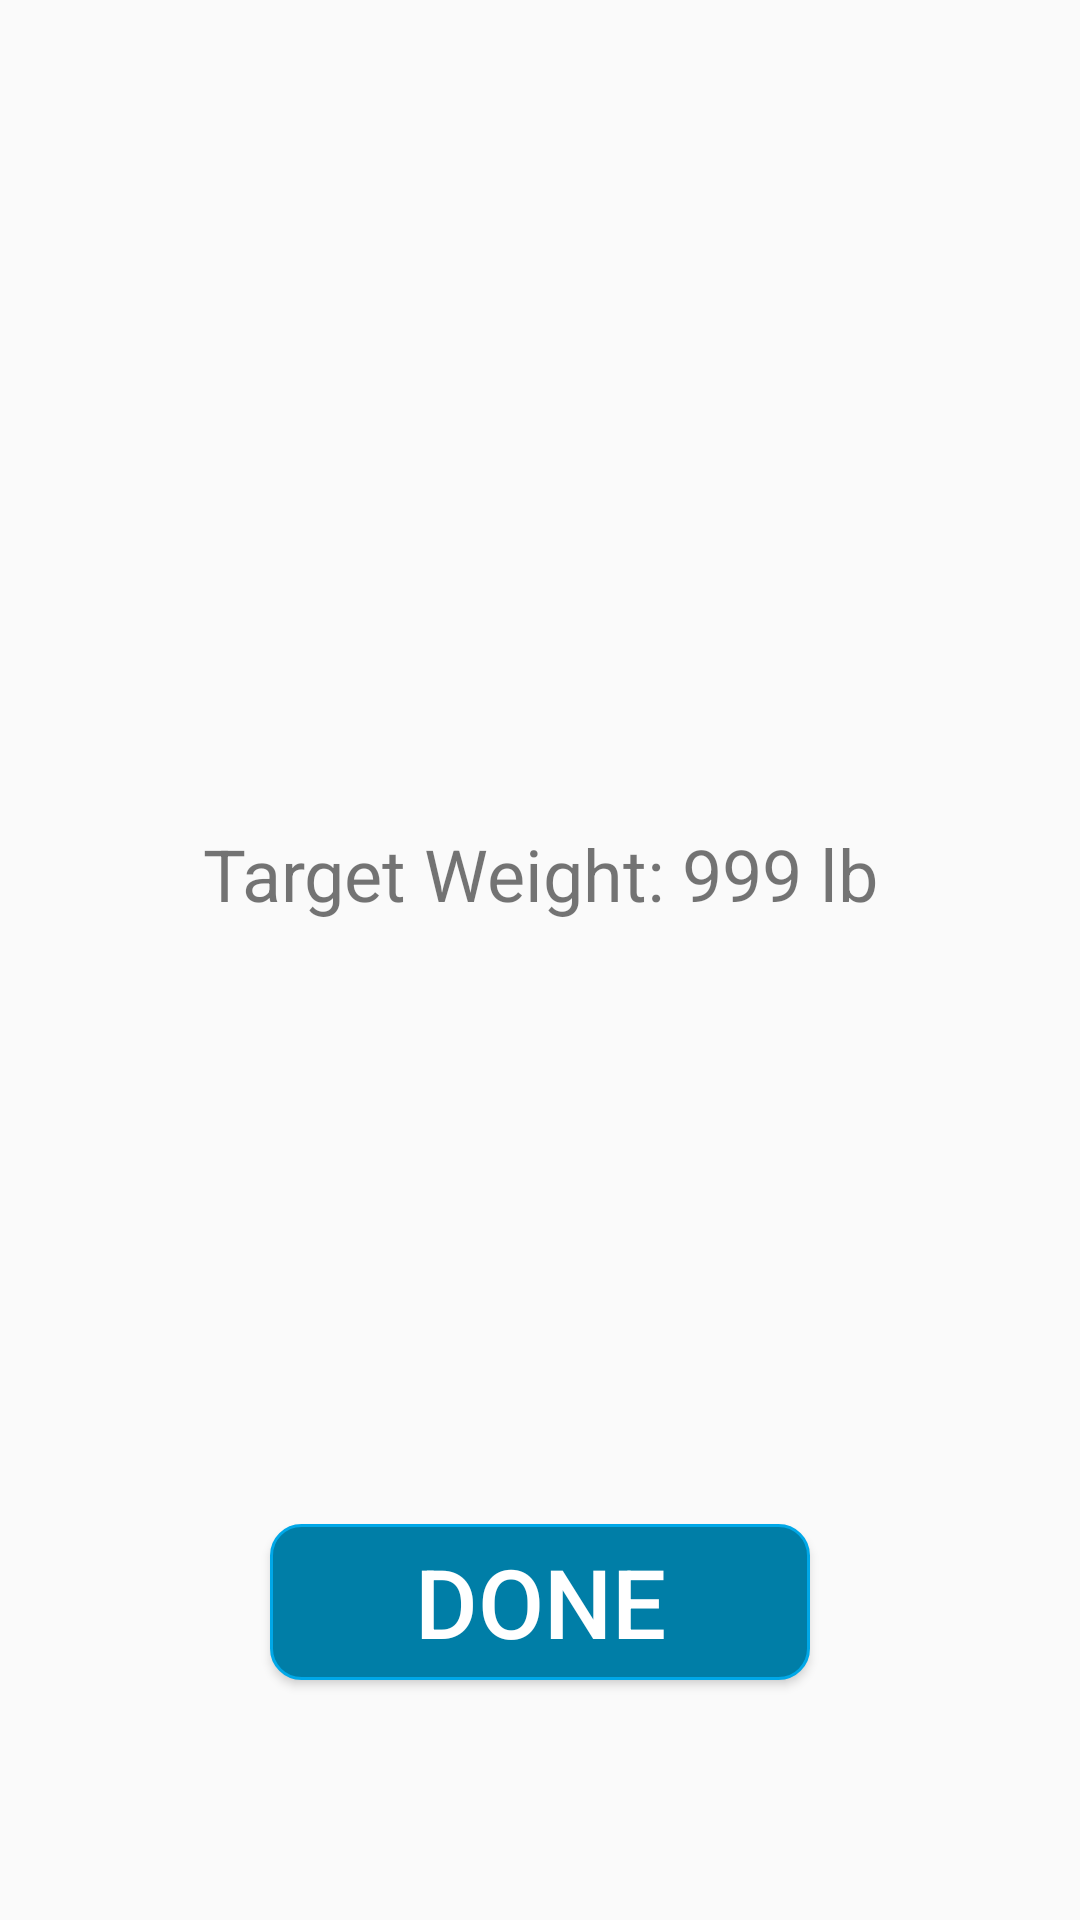

Write the Android layout XML for this screen, with the resource values it uses.
<!-- AndroidManifest.xml: activity theme AppTheme.NoActionBar -->
<!-- res/layout/calculator.xml -->
<?xml version="1.0" encoding="utf-8"?>
<RelativeLayout xmlns:android="http://schemas.android.com/apk/res/android"
    xmlns:app="http://schemas.android.com/apk/res-auto"
    xmlns:tools="http://schemas.android.com/tools"
    android:layout_width="match_parent"
    android:layout_height="match_parent"
    android:orientation="vertical">

    <Button
        android:id="@+id/calcDoneButton"
        android:layout_width="180dp"
        android:layout_height="52dp"
        android:background="@drawable/rectangle"
        android:text="Done"
        android:textAlignment="center"
        android:textColor="@color/white"
        android:layout_centerHorizontal="true"
        android:layout_marginBottom="80dp"
        android:layout_alignParentBottom="true"
        android:textSize="32dp"
         />

    <ImageView
        android:id="@+id/imageView6"
        android:layout_width="250dp"
        android:layout_height="205dp"
        android:layout_marginTop="30dp"
        android:layout_centerHorizontal="true"
        app:srcCompat="@drawable/ic_dumbbell" />

    <TextView
        android:id="@+id/textOutput"
        android:layout_width="280dp"
        android:layout_height="260dp"
        android:layout_centerHorizontal="true"
        android:layout_marginTop="275dp"
        android:text="Target Weight: 999 lb"
        android:textSize="24dp"
        android:textAlignment="center"
        app:layout_constraintEnd_toEndOf="parent"
        app:layout_constraintStart_toStartOf="parent"
        app:layout_constraintTop_toBottomOf="@+id/imageView6" />

</RelativeLayout>
<!-- resources referenced by this layout -->
<resources>
  <color name="white">#FFFFFF</color>
  <!-- drawable ic_dumbbell: vector/xml drawable (drawable, 3679 chars, omitted) -->
  <!-- drawable rectangle (drawable) -->
  <?xml version="1.0" encoding="utf-8"?>
  <shape xmlns:android="http://schemas.android.com/apk/res/android"
      android:shape="rectangle">
      <solid android:color="@color/soft_blue" />
      <stroke android:width="1dp" android:color="@color/light_blue" />
      <corners
          android:bottomLeftRadius="10dp"
          android:bottomRightRadius="10dp"
          android:topLeftRadius="10dp"
          android:topRightRadius="10dp" />
  </shape>
  <style name="AppTheme.NoActionBar">
          <item name="windowActionBar">false</item>
          <item name="windowNoTitle">true</item>
      </style>
  <color name="soft_blue">#007EA7</color>
  <color name="light_blue">#00A8E8</color>
</resources>
